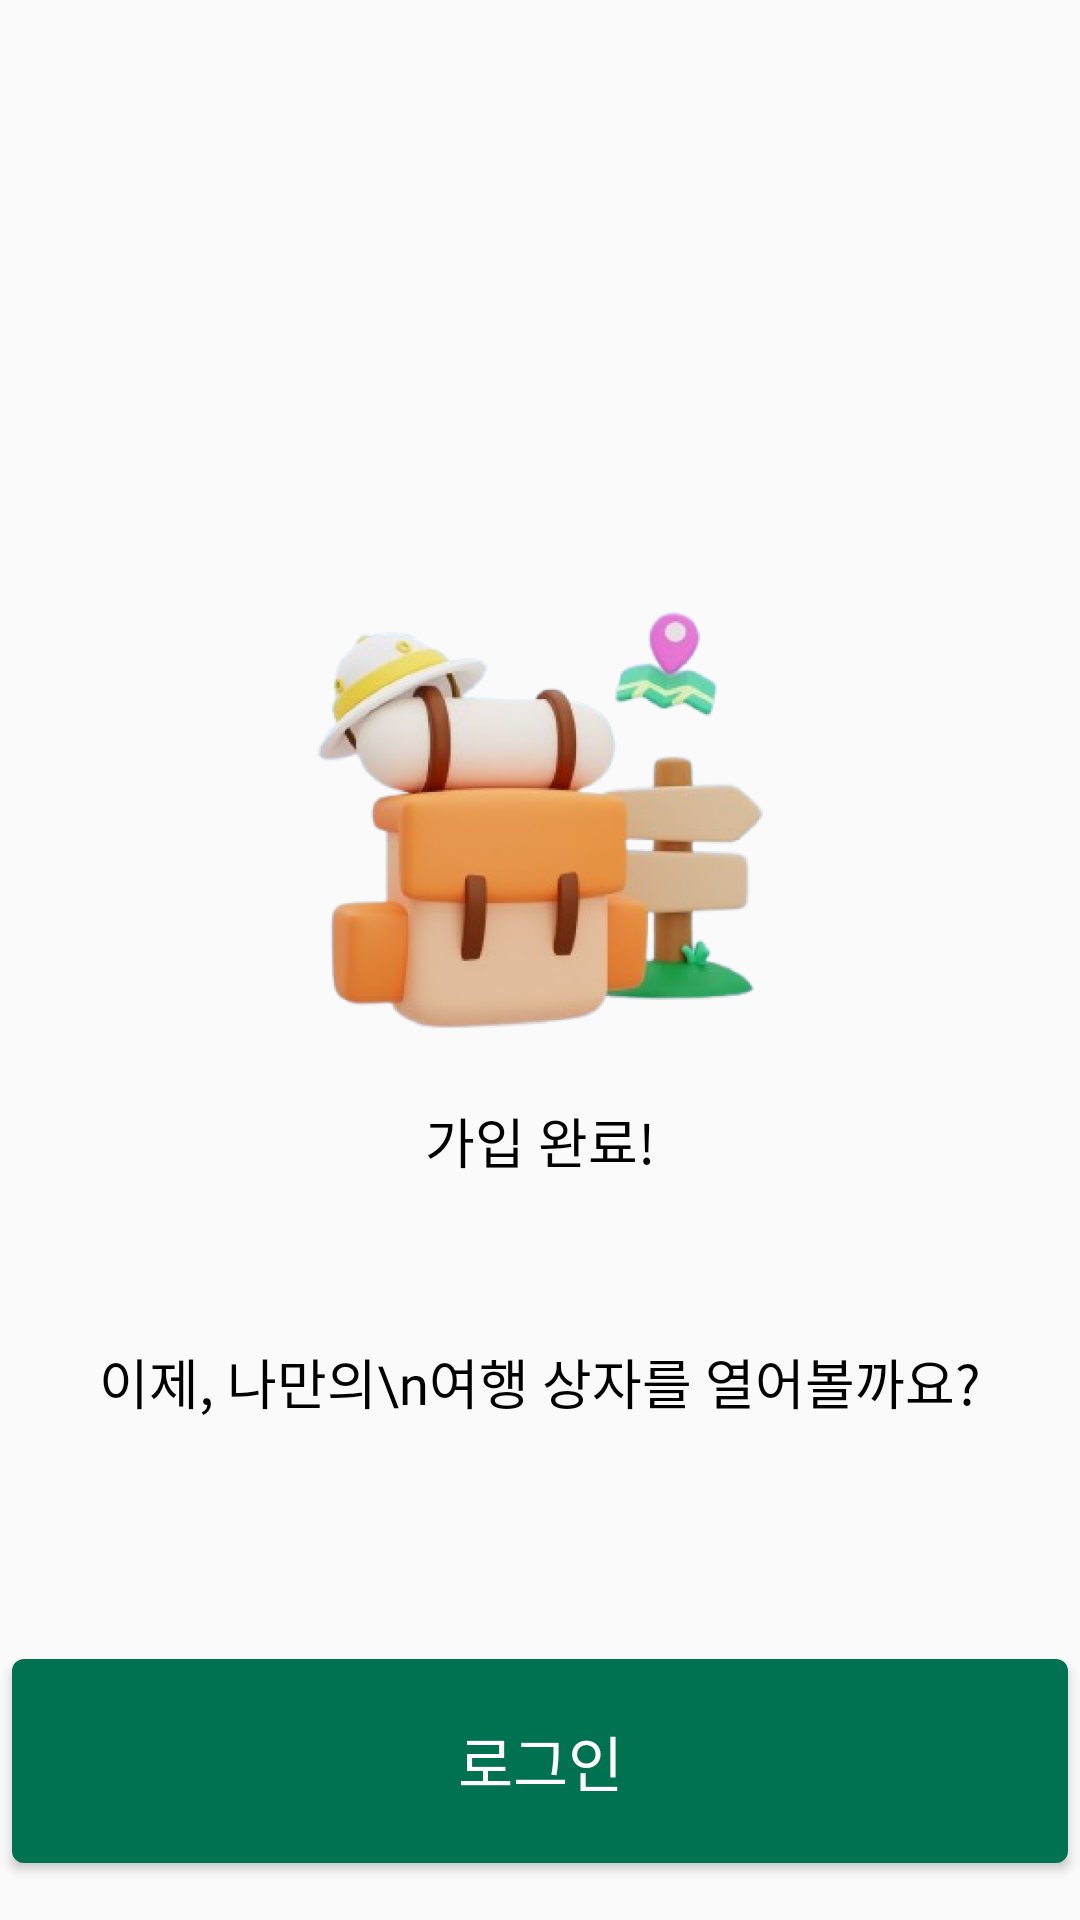

Android layout source for this screen:
<!-- AndroidManifest.xml: application theme Theme.TravelBox -->
<!-- res/layout/activity_sign_up_success.xml -->
<?xml version="1.0" encoding="utf-8"?>
<androidx.constraintlayout.widget.ConstraintLayout xmlns:android="http://schemas.android.com/apk/res/android"
    xmlns:app="http://schemas.android.com/apk/res-auto"
    xmlns:tools="http://schemas.android.com/tools"
    android:id="@+id/main"
    android:layout_width="match_parent"
    android:layout_height="match_parent"
    tools:context=".presentation.view.user.SignUpSuccessActivity">

    <ImageView
        android:id="@+id/travel_IV"
        android:layout_width="162dp"
        android:layout_height="162dp"
        android:src="@drawable/img_travel"
        android:layout_marginTop="195dp"
        app:layout_constraintEnd_toEndOf="parent"
        app:layout_constraintStart_toStartOf="parent"
        app:layout_constraintTop_toTopOf="parent" />

    <TextView
        android:id="@+id/signup_success_TV"
        android:layout_width="wrap_content"
        android:layout_height="wrap_content"
        android:layout_marginTop="10dp"
        android:text="가입 완료!"
        android:textColor="@color/black"
        style="@style/semibold18"
        app:layout_constraintEnd_toEndOf="@+id/travel_IV"
        app:layout_constraintStart_toStartOf="@+id/travel_IV"
        app:layout_constraintTop_toBottomOf="@+id/travel_IV" />

    <TextView
        android:id="@+id/ment_TV"
        android:layout_width="wrap_content"
        android:layout_height="wrap_content"
        android:text="이제, 나만의\n여행 상자를 열어볼까요?"
        android:textColor="@color/black"
        android:layout_marginTop="54dp"
        android:textAlignment="center"
        style="@style/semibold18"
        app:layout_constraintEnd_toEndOf="parent"
        app:layout_constraintStart_toStartOf="parent"
        app:layout_constraintTop_toBottomOf="@+id/signup_success_TV" />

    <Button
        android:id="@+id/login_btn"
        android:layout_width="352dp"
        android:layout_height="68dp"
        android:background="@drawable/btn_radius_4"
        android:text="로그인"
        android:textColor="@color/white"
        android:layout_marginBottom="19dp"
        style="@style/semibold20"
        app:layout_constraintBottom_toBottomOf="parent"
        app:layout_constraintEnd_toEndOf="parent"
        app:layout_constraintStart_toStartOf="parent"/>

</androidx.constraintlayout.widget.ConstraintLayout>
<!-- resources referenced by this layout -->
<resources>
  <color name="black">#000000</color>
  <color name="white">#FFFFFF</color>
  <!-- drawable btn_radius_4 (drawable) -->
  <?xml version="1.0" encoding="utf-8"?>
  <shape xmlns:android="http://schemas.android.com/apk/res/android"
      android:shape="rectangle" android:padding = "10dp">
      <solid android:color="@color/green_main"></solid>
      <corners android:radius="4dp" />
  </shape>
  <!-- drawable img_travel: png bitmap (drawable, 167454 bytes) -->
  <style name="semibold18">
          <item name="android:fontFamily">@font/pretendard_semibold</item>
          <item name="android:textSize">18sp</item>
          <item name="android:includeFontPadding">false</item>
          <item name="android:lineSpacingExtra">0sp</item>
  
      </style>
  <style name="semibold20">
          <item name="android:fontFamily">@font/pretendard_semibold</item>
          <item name="android:textSize">20sp</item>
          <item name="android:includeFontPadding">false</item>
          <item name="android:lineSpacingExtra">0sp</item>
  
      </style>
  <style name="Theme.TravelBox" parent="Base.Theme.TravelBox" />
  <color name="green_main">#007151</color>
  <style name="Base.Theme.TravelBox" parent="Theme.AppCompat.DayNight.DarkActionBar">
          
          
          <item name="windowNoTitle">true</item>
      </style>
</resources>
